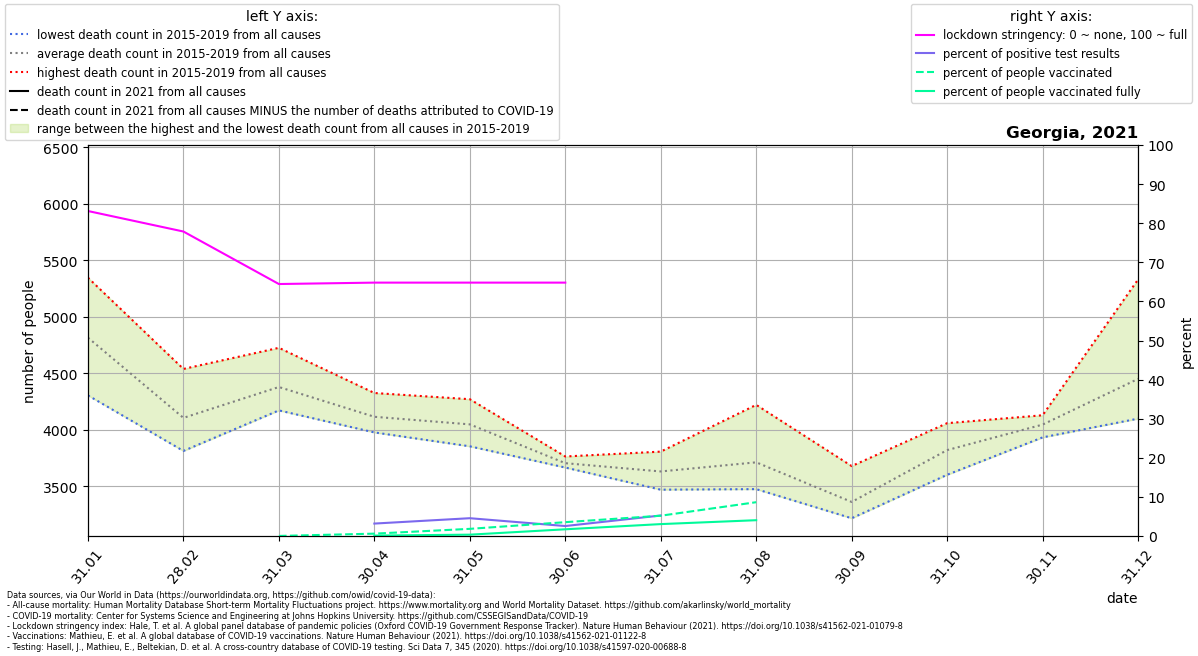

Source data for this figure (header and first rows):
location, date, time, time_unit, deaths_2010_all_ages, deaths_2011_all_ages, deaths_2012_all_ages, deaths_2013_all_ages, deaths_2014_all_ages, deaths_2015_all_ages, deaths_2016_all_ages, deaths_2017_all_ages, deaths_2018_all_ages, deaths_2019_all_ages, deaths_2020_all_ages, deaths_2021_all_ages, new_deaths, new_cases_smoothed, new_tests_smoothed, stringency_index, people_vaccinated, people_fully_vaccinated, population, positive_test_percent
Georgia, 2021-01-31, 1, monthly, , , , , , 4575, 4878, 5346, 4304, 4972, 4630, , 673.0, 1073, , 83.12, , , 3989175, 
Georgia, 2021-02-28, 2, monthly, , , , , , 4177, 4538, 4129, 3812, 3868, 4136, , 332.0, 484.4, , 77.88, , , 3989175, 
Georgia, 2021-03-31, 3, monthly, , , , , , 4725, 4413, 4362, 4219, 4171, 4001, , 268.0, 340.8, , 64.45, 981.7, , 3989175, 
Georgia, 2021-04-30, 4, monthly, , , , , , 4325, 4070, 4133, 3976, 4068, 3644, , 332.0, 862.5, 27058, 64.81, 24364, 4438, 3989175, 3.187
Georgia, 2021-05-31, 5, monthly, , , , , , 4270, 4184, 3853, 3875, 4054, 3860, , 663.0, 1150, 25233, 64.81, 73255, 13957, 3989175, 4.559
Georgia, 2021-06-30, 6, monthly, , , , , , 3687, 3763, 3665, 3696, 3707, 3523, , 543.0, 725.3, 28352, 64.81, 141444, 68699, 3989175, 2.558
Georgia, 2021-07-31, 7, monthly, , , , , , 3762, 3511, 3604, 3806, 3469, 3706, , 504.0, 1519, 28932, , 207323, 121735, 3989175, 5.251
Georgia, 2021-08-31, 8, monthly, , , , , , 3836, 4220, 3533, 3493, 3474, 3361, , 56.0, 2804, , , 345238, 161542, 3989175, 
Georgia, 2021-09-30, 9, monthly, , , , , , 3444, 3678, 3239, 3225, 3216, 3299, , , , , , , , , 
Georgia, 2021-10-31, 10, monthly, , , , , , 3852, 4058, 3866, 3720, 3601, 4085, , , , , , , , , 
Georgia, 2021-11-30, 11, monthly, , , , , , 4118, 4128, 3932, 4087, 3961, 5929, , , , , , , , , 
Georgia, 2021-12-31, 12, monthly, , , , , , 4350, 5330, 4160, 4311, 4098, 6363, , , , , , , , , 
